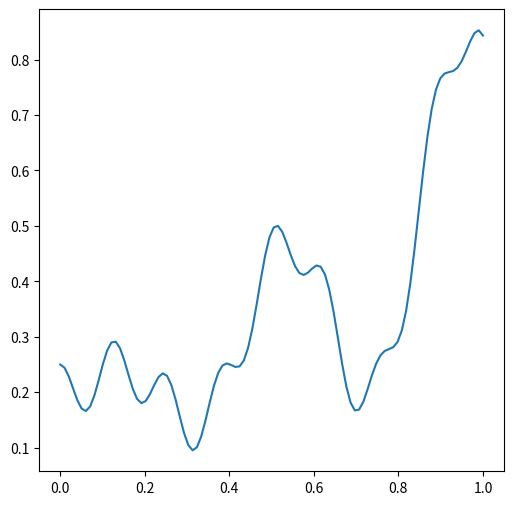

Here is the Python script that generated this plot:
from matplotlib import pyplot as plt
import numpy as np

%matplotlib inline

x = np.linspace(0, 1, 100)
y = 0.2+0.4*x**2+0.3*x*np.sin(15*x)+0.05*np.cos(50*x)

plt.figure(figsize=(6, 6))
plt.plot(x, y)
plt.show()

